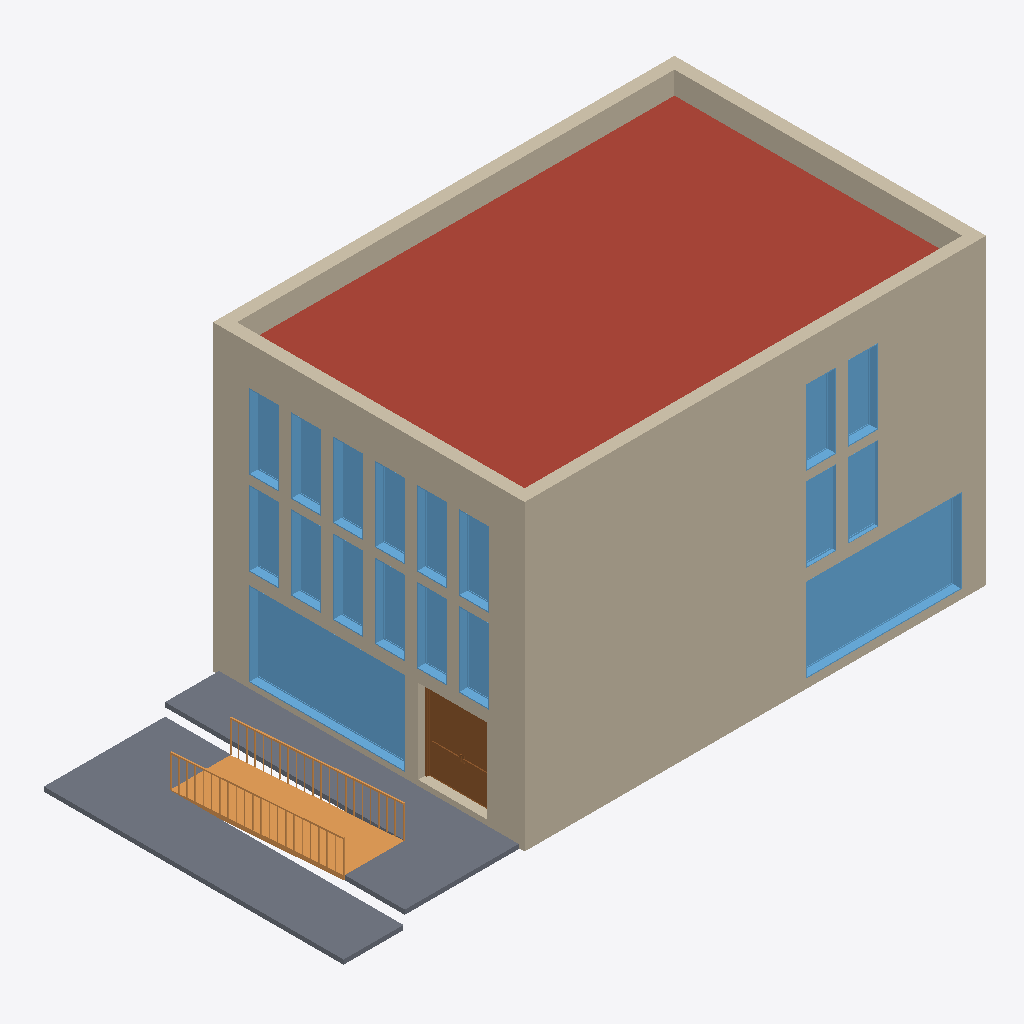
Isometric view of an IFC building model (IFC-SPF (STEP), schema IFC2X3, length unit millimetre), seen from the south-west, elements coloured by IFC class: 18 windows (light blue), 7 walls (beige), 3 slabs (grey), 1 roof (red-brown), 1 ramp (orange), 1 door (brown).
Extent 21.2 m × 10.4 m × 10.6 m (x, y, z). Storeys (6): ext2 at -1.20 m; groundfloor at 0.00 m; 1 at 3.20 m; 2 at 6.00 m; roof at 8.80 m; parapet at 9.80 m. Elements (84): 36 IfcWindow, 25 IfcWallStandardCase, 9 IfcDoor, 6 IfcSlab, 4 IfcWall, 2 IfcStair, 1 IfcRamp, 1 IfcRoof.

HEADER;
FILE_DESCRIPTION(('ViewDefinition [CoordinationView_V2.0]'),'2;1');
FILE_NAME('0001','2023-04-25T13:11:13+01:00',(''),(''),'ODA SDAI 22.12','23.0.11.19 - Exporter 23.0.11.19 - Alternate UI 23.0.11.19','');
FILE_SCHEMA(('IFC2X3'));
ENDSEC;
DATA;
#98=IFCPROJECT('3waHLOroHDNAynafPcTc8P',#20,'0001',$,$,'Project Name','Project Status',(#93),#90);
#130=IFCSITE('3waHLOroHDNAynafPcTc8R',#20,'Default',$,$,#129,$,$,.ELEMENT.,$,$,$,$,$);
#100=IFCBUILDING('3waHLOroHDNAynafPcTc8O',#20,'',$,$,#16,$,'',.ELEMENT.,$,$,$);
#104=IFCBUILDINGSTOREY('1Zk5PCP39F4ewYoDJOskyN',#20,'ext2',$,'Level:8mm Head',#103,$,'ext2',.ELEMENT.,-1200.0);
#111=IFCBUILDINGSTOREY('3Zu5Bv0LOHrPC10026FoQQ',#20,'groundfloor',$,'Level:8mm Head',#110,$,'groundfloor',.ELEMENT.,0.0);
#115=IFCBUILDINGSTOREY('15Z0v90RiHrPC20026FoKR',#20,'1',$,'Level:8mm Head',#114,$,'1',.ELEMENT.,3200.0);
#119=IFCBUILDINGSTOREY('1b8D4NVzHBNxx8HmYwx6gc',#20,'2',$,'Level:8mm Head',#118,$,'2',.ELEMENT.,5999.999999999943);
#123=IFCBUILDINGSTOREY('1b8D4NVzHBNxx8HmYwx6dx',#20,'roof',$,'Level:8mm Head',#122,$,'roof',.ELEMENT.,8799.999999999944);
#127=IFCBUILDINGSTOREY('2$QC3zfC9D5eK42zTb4F4v',#20,'parapet',$,'Level:8mm Head',#126,$,'parapet',.ELEMENT.,9799.999999999942);
#257=IFCROOF('2$QC3zfC9D5eK42zTb4F_$',#20,'Basic Roof:Generic - 400mm:354187',$,'Basic Roof:Generic - 400mm',#255,$,'354187',.NOTDEFINED.);
#3581=IFCWALLSTANDARDCASE('2N1$wSskz2bAjjtl_KLXrn',#20,'Basic Wall:Generic - 400mm:383068',$,'Basic Wall:Generic - 400mm',#3558,#3580,'383068');
#699=IFCWALL('2SymOkYvH4pf8CW6TSkmOM',#20,'Basic Wall:Generic - 400mm:354949',$,'Basic Wall:Generic - 400mm',#313,#698,'354949');
#2200=IFCWALL('1nref5F0PE3x9ghBRv2Ze6',#20,'Basic Wall:Generic - 400mm:367058',$,'Basic Wall:Generic - 400mm',#2087,#2199,'367058');
#7779=IFCSLAB('0T5fsdDkz3aQngjLKmJAoS',#20,'Floor:Generic 150mm:393756',$,'Floor:Generic 150mm',#7764,#7778,'393756',.FLOOR.);
#7888=IFCSLAB('0PRsRlV$DBNRVvXn4_d35g',#20,'Floor:Generic 150mm:394603',$,'Floor:Generic 150mm',#7878,#7887,'394603',.FLOOR.);
#923=IFCWALL('2SymOkYvH4pf8CW6TSkmVt',#20,'Basic Wall:Generic - 400mm:355172',$,'Basic Wall:Generic - 400mm',#726,#922,'355172');
#2861=IFCWINDOW('3eR2arNybAsON_rsQ9TEjD',#20,'M_Fixed:5600x2800mm:370580',$,'M_Fixed:5600x2800mm',#15374,#2857,'370580',2799.999999999996,5199.999999999998);
#2593=IFCWINDOW('1nref5F0PE3x9ghBRv2WRg',#20,'M_Fixed:5180x2800mm 3:369982',$,'M_Fixed:5180x2800mm 3',#15359,#2589,'369982',2799.999999999996,5179.999999999997);
#3667=IFCWALLSTANDARDCASE('2N1$wSskz2bAjjtl_KLXoU',#20,'Basic Wall:Generic - 400mm:383411',$,'Basic Wall:Generic - 400mm',#3655,#3666,'383411');
#7832=IFCRAMP('0T5fsdDkz3aQngjLKmJAob',#20,'Ramp:Ramp 1:393765',$,'Ramp:Ramp 1',#7798,$,'393765',.NOTDEFINED.);
#2621=IFCWALLSTANDARDCASE('3eR2arNybAsON_rsQ9TEgV',#20,'Basic Wall:Generic - 400mm:370246',$,'Basic Wall:Generic - 400mm',#2609,#2620,'370246');
#7747=IFCDOOR('29SIGHAPP89xJBQO7N36K0',#20,'Door-Exterior-Double:Door-Exterior-Double:391745',$,'Door-Exterior-Double:Door-Exterior-Double',#15390,#7743,'391745',2801.6,2301.5999999999985);
#7859=IFCSLAB('0W2LHoZE1BSQnigHtOU397',#20,'Floor:Generic 150mm:393926',$,'Floor:Generic 150mm',#7849,#7858,'393926',.FLOOR.);
#1818=IFCWINDOW('3vmdtCQfH6PRg02LqUiTXp',#20,'M_Fixed:1000x2500mm:365876',$,'M_Fixed:1000x2500mm',#15177,#1814,'365876',2499.999999999996,999.9999999999995);
#1878=IFCWINDOW('3vmdtCQfH6PRg02LqUiTl$',#20,'M_Fixed:1000x2500mm:366264',$,'M_Fixed:1000x2500mm',#15237,#1874,'366264',2499.999999999996,1000.0000000000006);
#3614=IFCWINDOW('2N1$wSskz2bAjjtl_KLXrp',#20,'M_Fixed:1000x2500mm:383070',$,'M_Fixed:1000x2500mm',#15452,#3610,'383070',2499.999999999996,999.9999999999995);
#3629=IFCWINDOW('2N1$wSskz2bAjjtl_KLXro',#20,'M_Fixed:1000x2500mm:383071',$,'M_Fixed:1000x2500mm',#15405,#3625,'383071',2499.9999999999964,999.9999999999995);
#1908=IFCWINDOW('3vmdtCQfH6PRg02LqUiTMo',#20,'M_Fixed:1000x2500mm:366837',$,'M_Fixed:1000x2500mm',#15268,#1904,'366837',2499.9999999999964,999.9999999999995);
#1923=IFCWINDOW('3vmdtCQfH6PRg02LqUiTMn',#20,'M_Fixed:1000x2500mm:366838',$,'M_Fixed:1000x2500mm',#15283,#1919,'366838',2499.9999999999964,999.9999999999995);
#1968=IFCWINDOW('3vmdtCQfH6PRg02LqUiTM_',#20,'M_Fixed:1000x2500mm:366841',$,'M_Fixed:1000x2500mm',#15328,#1964,'366841',2499.9999999999964,1000.0000000000006);
#1803=IFCWINDOW('3vmdtCQfH6PRg02LqUiTcB',#20,'M_Fixed:1000x2500mm:365772',$,'M_Fixed:1000x2500mm',#15162,#1799,'365772',2499.999999999996,999.9999999999998);
#1833=IFCWINDOW('3vmdtCQfH6PRg02LqUiTY1',#20,'M_Fixed:1000x2500mm:366022',$,'M_Fixed:1000x2500mm',#15192,#1829,'366022',2499.999999999996,999.9999999999995);
#1848=IFCWINDOW('3vmdtCQfH6PRg02LqUiTj1',#20,'M_Fixed:1000x2500mm:366086',$,'M_Fixed:1000x2500mm',#15207,#1844,'366086',2499.999999999996,999.9999999999995);
#1863=IFCWINDOW('3vmdtCQfH6PRg02LqUiTi3',#20,'M_Fixed:1000x2500mm:366148',$,'M_Fixed:1000x2500mm',#15222,#1859,'366148',2499.999999999996,999.9999999999995);
#1893=IFCWINDOW('3vmdtCQfH6PRg02LqUiTMp',#20,'M_Fixed:1000x2500mm:366836',$,'M_Fixed:1000x2500mm',#15253,#1889,'366836',2499.9999999999964,999.9999999999998);
#1938=IFCWINDOW('3vmdtCQfH6PRg02LqUiTMm',#20,'M_Fixed:1000x2500mm:366839',$,'M_Fixed:1000x2500mm',#15298,#1934,'366839',2499.9999999999964,999.9999999999995);
#1953=IFCWINDOW('3vmdtCQfH6PRg02LqUiTM$',#20,'M_Fixed:1000x2500mm:366840',$,'M_Fixed:1000x2500mm',#15313,#1949,'366840',2499.9999999999964,999.9999999999995);
#3599=IFCWINDOW('2N1$wSskz2bAjjtl_KLXrm',#20,'M_Fixed:1000x2500mm:383069',$,'M_Fixed:1000x2500mm',#15436,#3595,'383069',2499.999999999996,999.9999999999995);
#3644=IFCWINDOW('2N1$wSskz2bAjjtl_KLXrD',#20,'M_Fixed:1000x2500mm:383072',$,'M_Fixed:1000x2500mm',#15420,#3640,'383072',2499.9999999999964,999.9999999999995);
#2074=IFCWALL('1nref5F0PE3x9ghBRv2Zg5',#20,'Basic Wall:Generic - 400mm:366929',$,'Basic Wall:Generic - 400mm',#1979,#2073,'366929');
ENDSEC;